Run: headless pygame with SDL's dummy video driver; simulated clock (each Clock.tick advances the game by its frame time, no real sleeping); random seed 0; keys injected as events and as key.get_pressed() state; no mouse input.
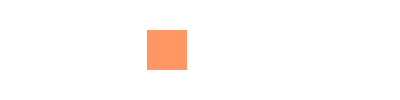
Frame 1 of 4 · flips 1–60 · no input
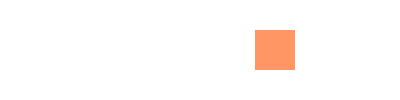
Frame 2 of 4 · flips 61–180 · tapped SPACE, RETURN · held RIGHT (→), D
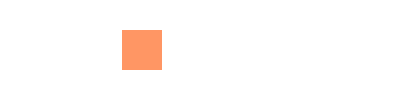
Frame 3 of 4 · flips 181–300 · held DOWN (↓), S
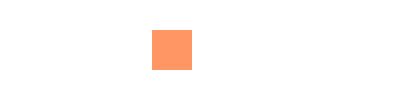
Frame 4 of 4 · flips 301–420 · held LEFT (←), A, UP (↑), W

The pygame program that drew these frames:

import pygame as pg

FPS = 60
WIN_WIDTH = 400
WIN_HEIGHT = 100
WHITE = (255, 255, 255)
ORANGE = (255, 150, 100)

pg.init()
screen = pg.display.set_mode((WIN_WIDTH, WIN_HEIGHT))
screen.fill(WHITE)  # белый фон
pg.display.set_caption("Игра")
clock = pg.time.Clock()

# параметры квадрата
side = 40  # сторона квадрата
# начальные координаты левого верхнего угла квадрата:
x = 0  # начинаем у левой границы
y = WIN_HEIGHT // 2 - side // 2  # выравниваем по центру по вертикали

# параметры движения
direction = 1  # направление: 1 - вправо, -1 - влево
speed = 2  # начальная скорость
increase = 0.5  # насколько будет увеличиваться при отталкивании

# до начала игрового цикла отображаем объекты:
pg.draw.rect(screen, ORANGE, (x, y, side, side))  # рисуем квадрат
pg.display.update()  # обновляем окно

flag_play = True
while flag_play:
    clock.tick(FPS)

    for event in pg.event.get():
        if event.type == pg.QUIT:
            pg.quit()
            flag_play = False
            break
    if not flag_play:
        break

    # изменение состояний объектов:
    # проверяем достижение границ
    if x + side >= WIN_WIDTH:  # коснулись правой границы
        direction = -1  # меняем направление налево
        speed += increase
    elif x <= 0:  # коснулись левой границы
        direction = 1  # меняем направление направо
        speed += increase

    # перемещаем квадрат
    x += direction * speed


    screen.fill(WHITE)  # заливаем фон, стирая предыдущий квадрат
    pg.draw.rect(screen, ORANGE, (x, y, side, side))  # рисуем новый, сдвинутый квадрат

    pg.display.update()  # обновляем окно
